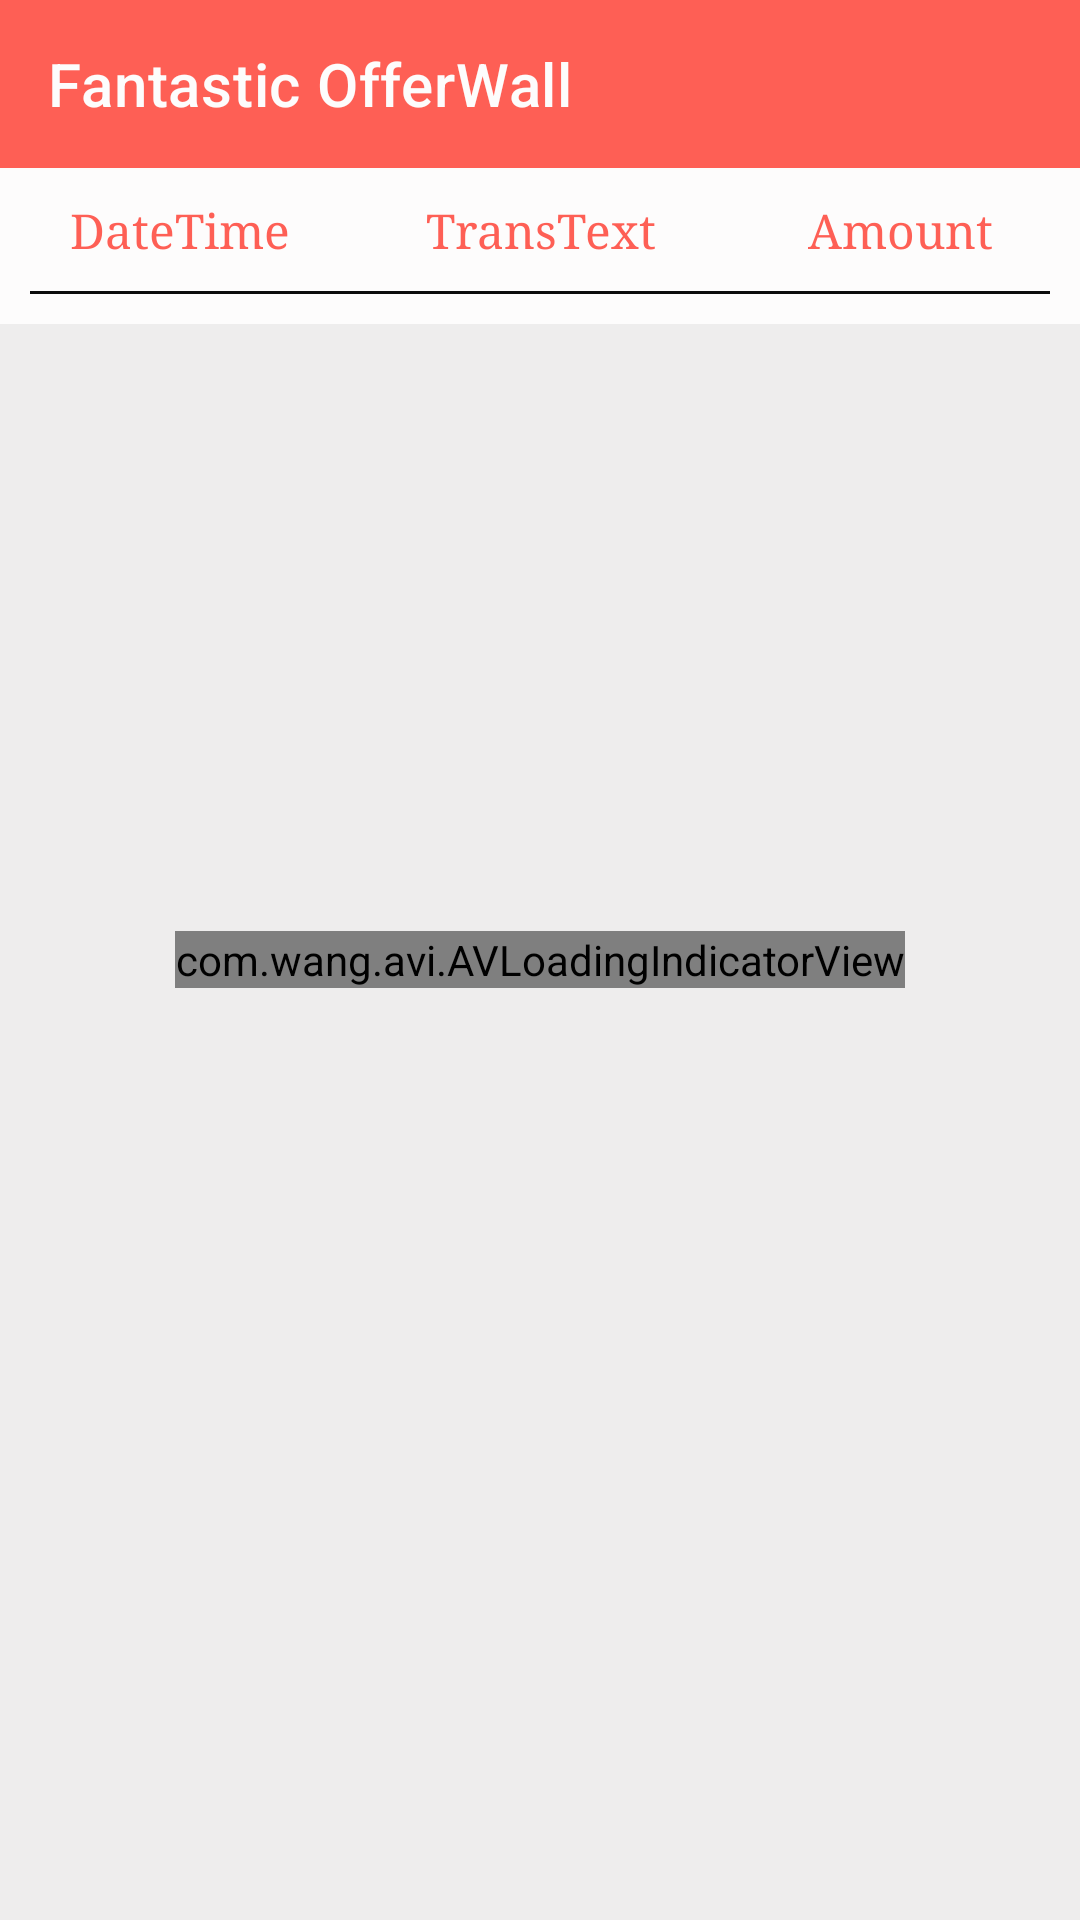

Write the Android layout XML for this screen, with the resource values it uses.
<!-- AndroidManifest.xml: application theme AppTheme -->
<!-- res/layout/activity_transactions.xml -->
<?xml version="1.0" encoding="utf-8"?>
<RelativeLayout
    xmlns:android="http://schemas.android.com/apk/res/android"
    xmlns:app="http://schemas.android.com/apk/res-auto"
    xmlns:tools="http://schemas.android.com/tools"
    android:orientation="vertical"
    android:background="@color/grey"
    android:layout_width="match_parent"
    android:layout_height="match_parent"
    >

    <include
        android:id="@+id/toolbar"
        layout="@layout/custom_toolbar"/>

    <LinearLayout
        android:layout_below="@+id/toolbar"
        android:id="@+id/text"
        android:background="@color/purewhite"
        android:layout_width="match_parent"
        android:layout_height="wrap_content"
        android:orientation="vertical">

        <LinearLayout
            android:layout_marginTop="@dimen/_10sdp"
            android:layout_marginBottom="@dimen/_5sdp"
            android:background="@color/purewhite"
            android:layout_width="match_parent"
            android:layout_height="wrap_content"
            android:orientation="horizontal">

            <TextView
                android:layout_width="0dp"
                android:layout_height="match_parent"
                android:layout_weight="2"
                android:fontFamily="serif"
                android:text="DateTime"
                android:gravity="center"
                android:textColor="@color/colorPrimaryDark"
                android:textSize="16sp">

            </TextView>

            <TextView
                android:layout_width="0dp"
                android:layout_height="match_parent"
                android:layout_weight="2"
                android:text="TransText"
                android:fontFamily="serif"
                android:gravity="center"
                android:textColor="@color/colorPrimaryDark"
                android:textSize="16sp">

            </TextView>

            <TextView
                android:layout_width="0dp"
                android:layout_height="match_parent"
                android:layout_weight="2"
                android:fontFamily="serif"
                android:text="Amount"
                android:gravity="center"
                android:textColor="@color/colorPrimaryDark"
                android:textSize="16sp">

            </TextView>




        </LinearLayout>

        <View
            android:background="#0C0C0C"
            android:layout_marginTop="5dp"
            android:layout_marginBottom="10dp"
            android:layout_marginLeft="10dp"
            android:layout_marginRight="10sp"
            android:layout_width="match_parent"
            android:layout_height="1dp">
        </View>
    </LinearLayout>

  <androidx.recyclerview.widget.RecyclerView
      android:layout_below="@+id/text"
      android:background="@color/purewhite"
      android:layout_width="match_parent"
      android:layout_height="wrap_content"
      android:id="@+id/transactionsRecycler">

  </androidx.recyclerview.widget.RecyclerView>

    <com.wang.avi.AVLoadingIndicatorView
        android:id="@+id/loader_indicator"
        android:layout_width="wrap_content"
        android:layout_height="wrap_content"
        android:layout_centerInParent="true"
        android:layout_centerHorizontal="true"
        app:indicatorColor="@color/colorPrimaryDark"
        app:indicatorName="BallPulseIndicator" />

</RelativeLayout>
<!-- res/layout/custom_toolbar.xml (included above) -->
<?xml version="1.0" encoding="utf-8"?>
<androidx.appcompat.widget.Toolbar
    xmlns:android="http://schemas.android.com/apk/res/android"
    xmlns:app="http://schemas.android.com/apk/res-auto"
        android:id="@+id/custom_toolbar"
        android:layout_width="match_parent"
        android:layout_height="wrap_content"
        app:title="Fantastic OfferWall"
        app:titleTextColor="@color/purewhite"
        android:background="@color/colorPrimaryDark">



</androidx.appcompat.widget.Toolbar>
<!-- resources referenced by this layout -->
<resources>
  <color name="colorPrimaryDark">#FE5F55</color>
  <color name="grey">#EEEDED</color>
  <color name="purewhite">#FDFCFC</color>
  <dimen name="_10sdp">10dp</dimen>
  <dimen name="_5sdp">5dp</dimen>
  <style name="AppTheme" parent="Theme.MaterialComponents.Light.NoActionBar">
          
          <item name="colorPrimary">@color/colorPrimaryDark</item>
          <item name="colorPrimaryDark">@color/colorPrimaryDark</item>
          <item name="colorAccent">@color/colorPrimaryDark</item>
  
      </style>
</resources>
